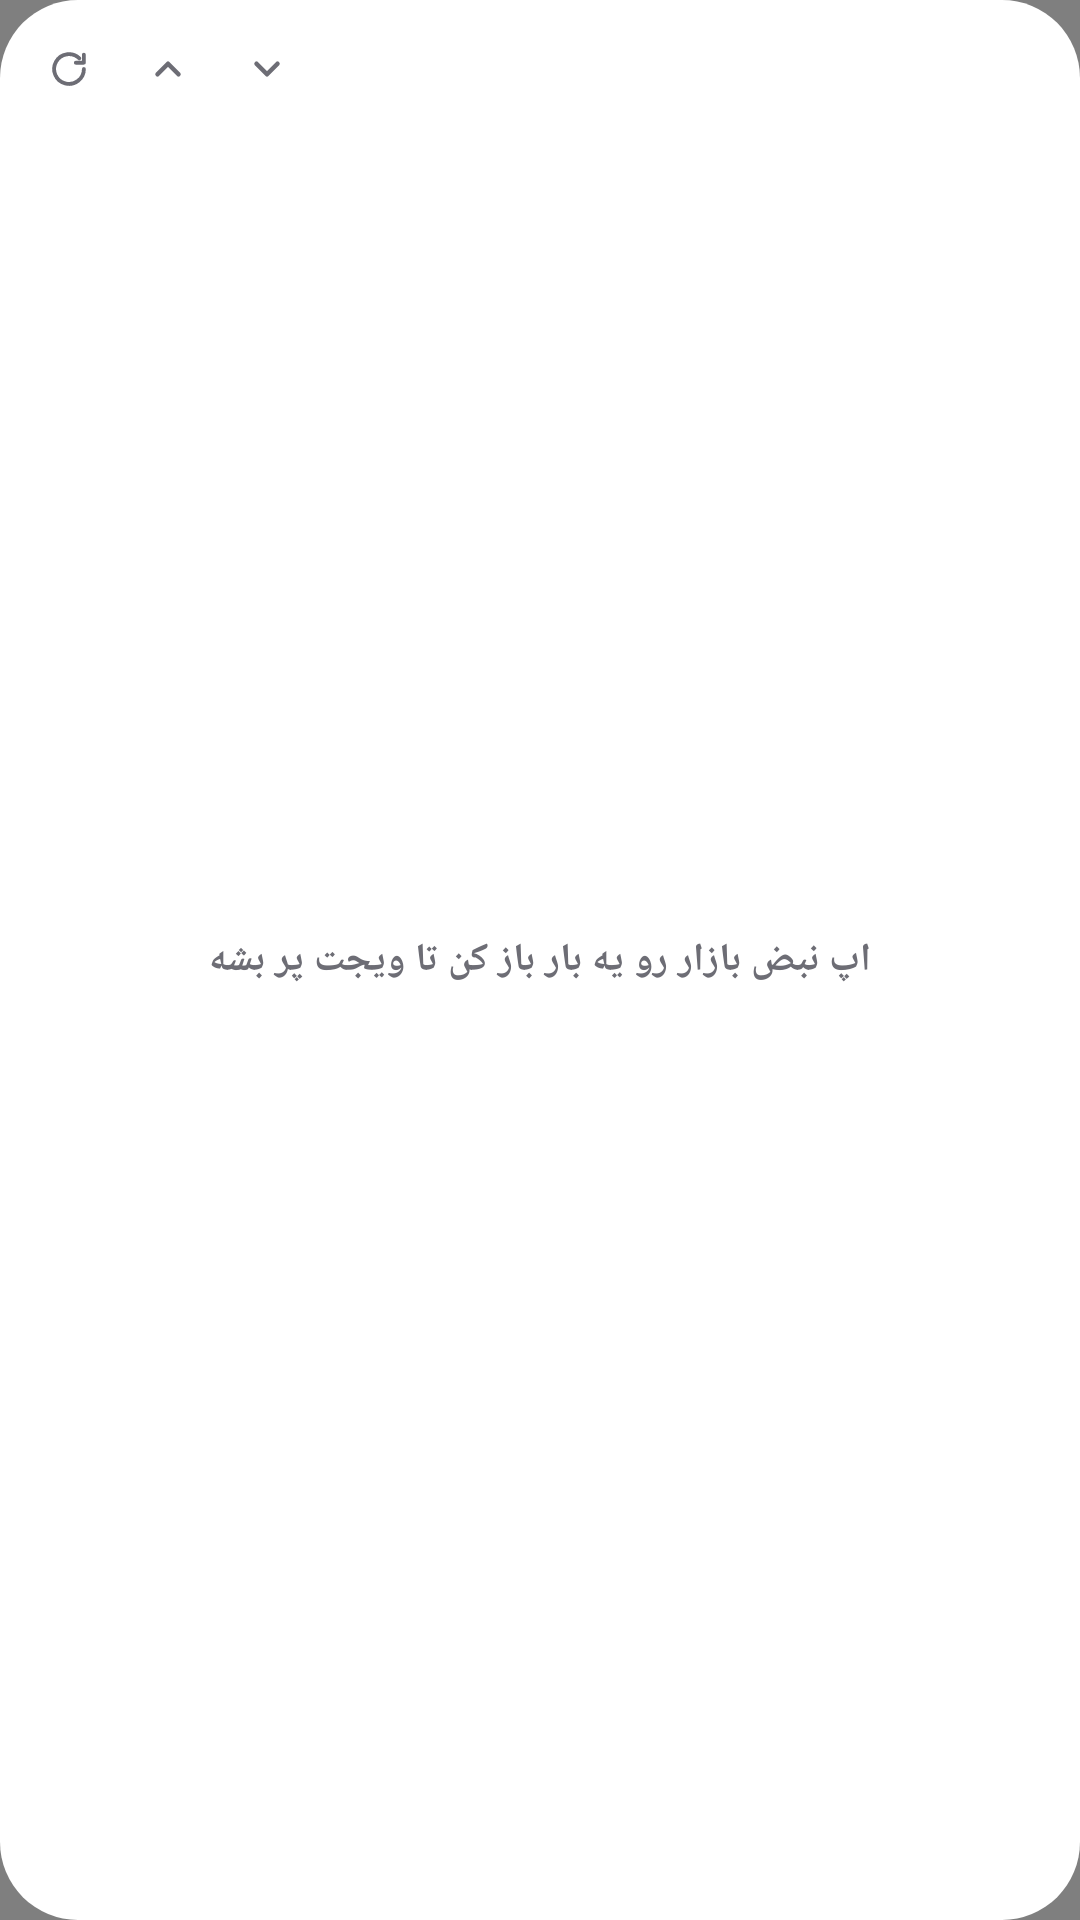

Here is an Android app screen rendered from its layout file. Give the layout XML and the strings, colors and styles it references.
<!-- AndroidManifest.xml: application theme AppTheme -->
<!-- res/layout/widget_flip.xml -->
<?xml version="1.0" encoding="utf-8"?>
<FrameLayout xmlns:android="http://schemas.android.com/apk/res/android"
    android:id="@+id/w_root"
    android:layout_width="match_parent"
    android:layout_height="match_parent"
    android:layoutDirection="ltr">

    <AdapterViewFlipper
        android:id="@+id/w_flip"
        android:layout_width="match_parent"
        android:layout_height="match_parent"
        android:inAnimation="@animator/w_in"
        android:outAnimation="@animator/w_out"
        android:loopViews="true" />

    <TextView
        android:id="@+id/w_empty"
        android:layout_width="match_parent"
        android:layout_height="match_parent"
        android:background="@drawable/w_card"
        android:gravity="center"
        android:padding="16dp"
        android:text="@string/w_empty"
        android:textColor="@color/w_ink2"
        android:textSize="13sp"
        android:textStyle="bold" />

    <LinearLayout
        android:layout_width="wrap_content"
        android:layout_height="wrap_content"
        android:layout_gravity="top|left"
        android:layout_marginLeft="9dp"
        android:layout_marginTop="9dp"
        android:orientation="horizontal">

        <ImageView
            android:id="@+id/w_refresh"
            android:layout_width="28dp"
            android:layout_height="28dp"
            android:background="@drawable/w_btn_bg"
            android:contentDescription="refresh"
            android:padding="7dp"
            android:src="@drawable/w_refresh" />

        <ImageView
            android:id="@+id/w_prev"
            android:layout_width="28dp"
            android:layout_height="28dp"
            android:layout_marginLeft="5dp"
            android:background="@drawable/w_btn_bg"
            android:contentDescription="previous"
            android:padding="7dp"
            android:src="@drawable/w_up" />

        <ImageView
            android:id="@+id/w_next"
            android:layout_width="28dp"
            android:layout_height="28dp"
            android:layout_marginLeft="5dp"
            android:background="@drawable/w_btn_bg"
            android:contentDescription="next"
            android:padding="7dp"
            android:src="@drawable/w_down" />
    </LinearLayout>
</FrameLayout>
<!-- resources referenced by this layout -->
<resources>
  <color name="w_ink2">#6D6D75</color>
  <!-- drawable w_card (drawable) -->
  <?xml version="1.0" encoding="utf-8"?>
  <shape xmlns:android="http://schemas.android.com/apk/res/android" android:shape="rectangle">
      <solid android:color="@color/w_bg" />
      <corners android:radius="26dp" />
  </shape>
  <!-- drawable w_down (drawable) -->
  <?xml version="1.0" encoding="utf-8"?>
  <vector xmlns:android="http://schemas.android.com/apk/res/android" android:width="24dp" android:height="24dp" android:viewportWidth="24" android:viewportHeight="24"><path android:pathData="M6,9l6,6 6,-6" android:strokeWidth="2.6" android:strokeColor="@color/w_ink2" android:fillColor="#00000000" android:strokeLineCap="round" android:strokeLineJoin="round" /></vector>
  <!-- drawable w_refresh (drawable) -->
  <?xml version="1.0" encoding="utf-8"?>
  <vector xmlns:android="http://schemas.android.com/apk/res/android" android:width="24dp" android:height="24dp" android:viewportWidth="24" android:viewportHeight="24">
      <path android:pathData="M20.5,12a8.5,8.5 0,1 1,-2.6 -6.1M20.5,3.8v4.6h-4.6" android:strokeWidth="2.2" android:strokeColor="@color/w_ink2" android:fillColor="#00000000" android:strokeLineCap="round" android:strokeLineJoin="round" />
  </vector>
  <!-- drawable w_up (drawable) -->
  <?xml version="1.0" encoding="utf-8"?>
  <vector xmlns:android="http://schemas.android.com/apk/res/android" android:width="24dp" android:height="24dp" android:viewportWidth="24" android:viewportHeight="24"><path android:pathData="M6,15l6,-6 6,6" android:strokeWidth="2.6" android:strokeColor="@color/w_ink2" android:fillColor="#00000000" android:strokeLineCap="round" android:strokeLineJoin="round" /></vector>
  <string name="w_empty">اپ نبض بازار رو یه بار باز کن تا ویجت پر بشه</string>
  <style name="AppTheme" parent="android:Theme.Material.Light.NoActionBar">
          <item name="android:windowBackground">@color/bg</item>
          <item name="android:statusBarColor">@android:color/transparent</item>
          <item name="android:navigationBarColor">@android:color/transparent</item>
          <item name="android:windowLightStatusBar">true</item>
          <item name="android:windowLightNavigationBar">true</item>
          <item name="android:colorAccent">#0B0B0C</item>
      </style>
  <color name="w_bg">#FFFFFFFF</color>
  <color name="bg">#F3F3F5</color>
</resources>
